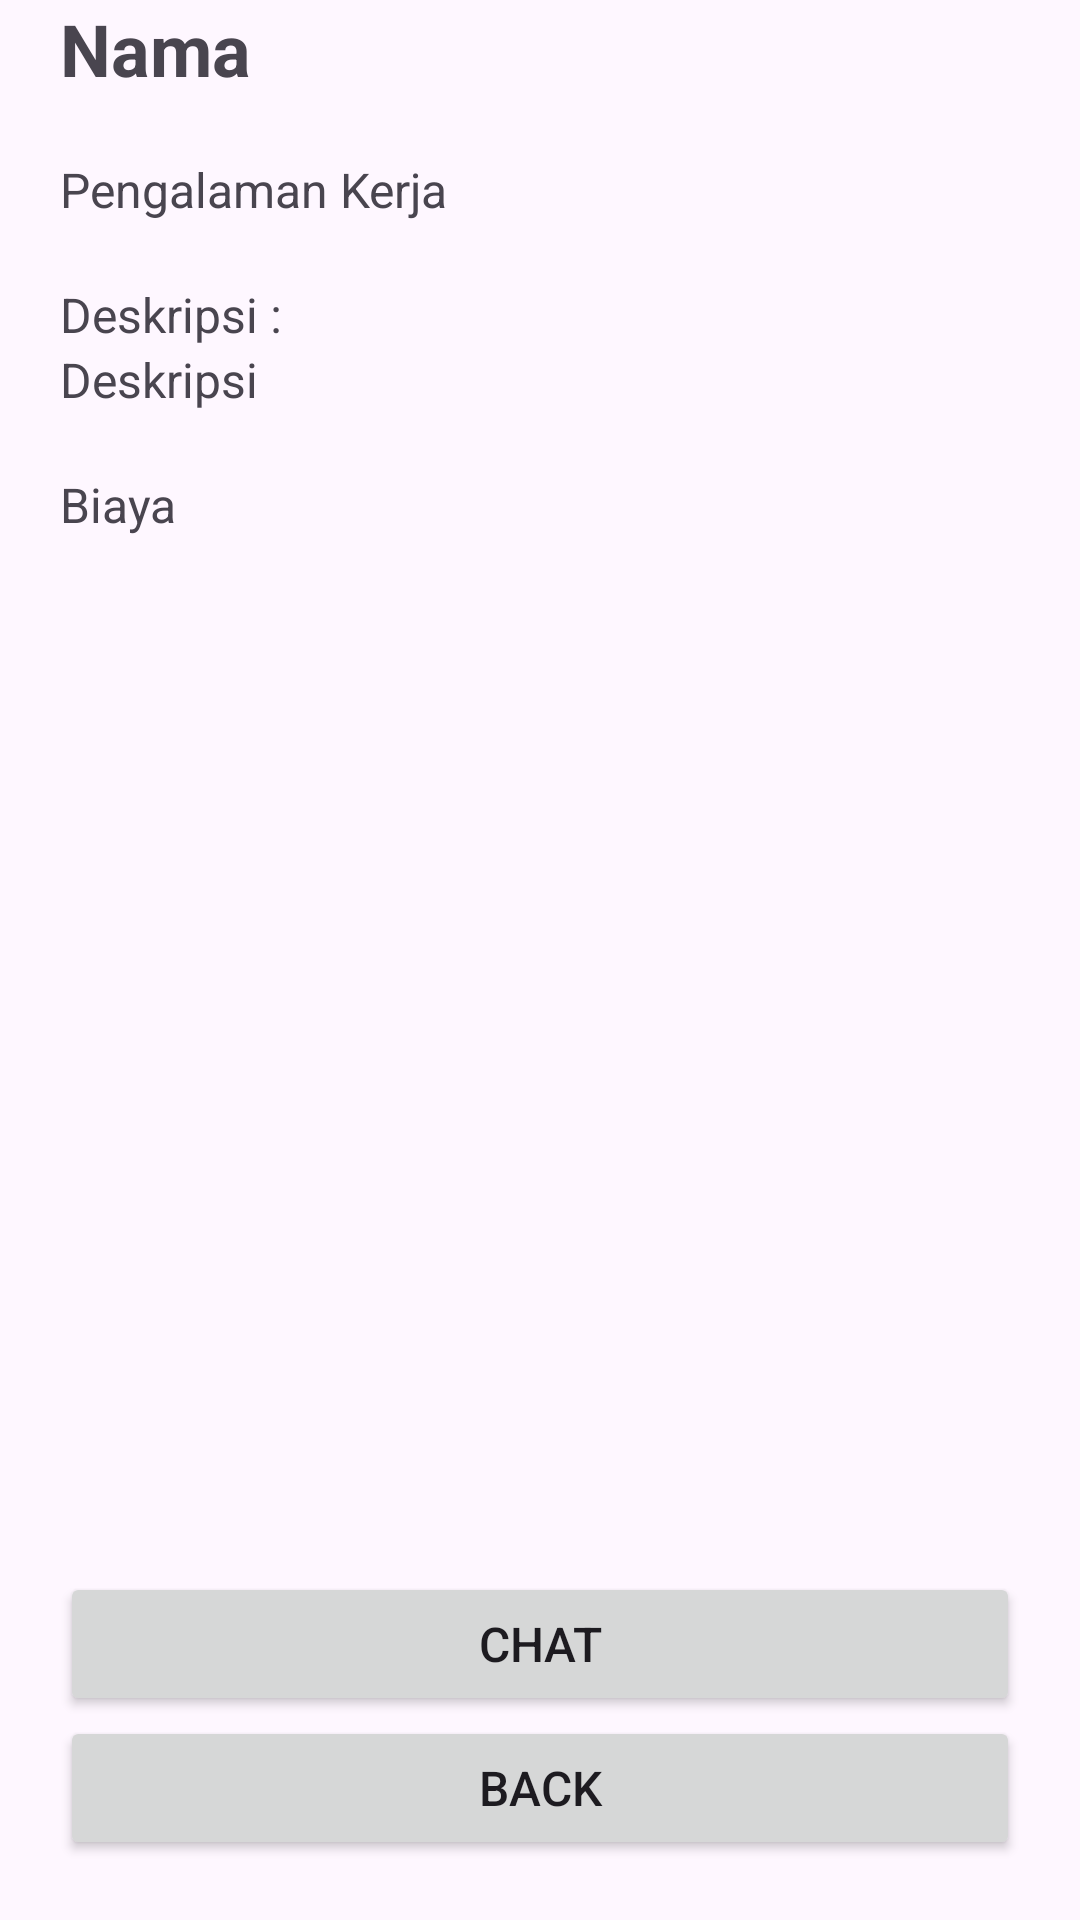

Produce the Android XML layout that renders to this screen, including the resource entries it uses.
<!-- AndroidManifest.xml: application theme Theme.TugasM5_6958 -->
<!-- res/layout/fragment_detail_montir.xml -->
<?xml version="1.0" encoding="utf-8"?>
<FrameLayout xmlns:android="http://schemas.android.com/apk/res/android"
    xmlns:tools="http://schemas.android.com/tools"
    android:layout_width="match_parent"
    android:layout_height="match_parent"
    android:layout_marginTop="?android:attr/actionBarSize"
    tools:context=".DetailMontirFragment">

    
    <LinearLayout
        android:layout_width="match_parent"
        android:layout_height="match_parent"
        android:orientation="vertical"
        android:paddingHorizontal="20dp"
        android:paddingBottom="20dp">

        <LinearLayout
            android:layout_width="match_parent"
            android:layout_height="match_parent"
            android:layout_weight="1"
            android:orientation="vertical">

            <TextView
                android:id="@+id/tvDMNama"
                android:layout_width="match_parent"
                android:layout_height="wrap_content"
                android:layout_marginBottom="20dp"
                android:gravity="center|start"
                android:text="Nama"
                android:textSize="24sp"
                android:textStyle="bold" />

            <TextView
                android:id="@+id/tvDMPengalamanKerja"
                android:layout_width="match_parent"
                android:layout_height="wrap_content"
                android:layout_marginBottom="20dp"
                android:gravity="center|start"
                android:text="Pengalaman Kerja"
                android:textSize="16sp" />

            <TextView
                android:id="@+id/tvDMDeskripsiTitle"
                android:layout_width="match_parent"
                android:layout_height="wrap_content"
                android:text="Deskripsi :"
                android:textSize="16sp" />

            <TextView
                android:id="@+id/tvDMDeskripsi"
                android:layout_width="match_parent"
                android:layout_height="wrap_content"
                android:layout_marginBottom="20dp"
                android:text="Deskripsi"
                android:textSize="16sp" />

            <TextView
                android:id="@+id/tvDMBiaya"
                android:layout_width="match_parent"
                android:layout_height="wrap_content"
                android:text="Biaya"
                android:textSize="16sp" />

        </LinearLayout>

        <LinearLayout
            android:layout_width="match_parent"
            android:layout_height="match_parent"
            android:layout_weight="2"
            android:gravity="bottom"
            android:orientation="vertical">

            <Button
                android:id="@+id/btnDMChat"
                android:layout_width="match_parent"
                android:layout_height="wrap_content"
                android:text="CHAT"
                android:textSize="16sp" />

            <Button
                android:id="@+id/btnDMBack"
                android:layout_width="match_parent"
                android:layout_height="wrap_content"
                android:text="BACK"
                android:textSize="16sp" />
        </LinearLayout>
    </LinearLayout>

</FrameLayout>
<!-- resources referenced by this layout -->
<resources>
  <style name="Theme.TugasM5_6958" parent="Base.Theme.TugasM5_6958" />
  <style name="Base.Theme.TugasM5_6958" parent="Theme.Material3.DayNight">
          
          
      </style>
</resources>
